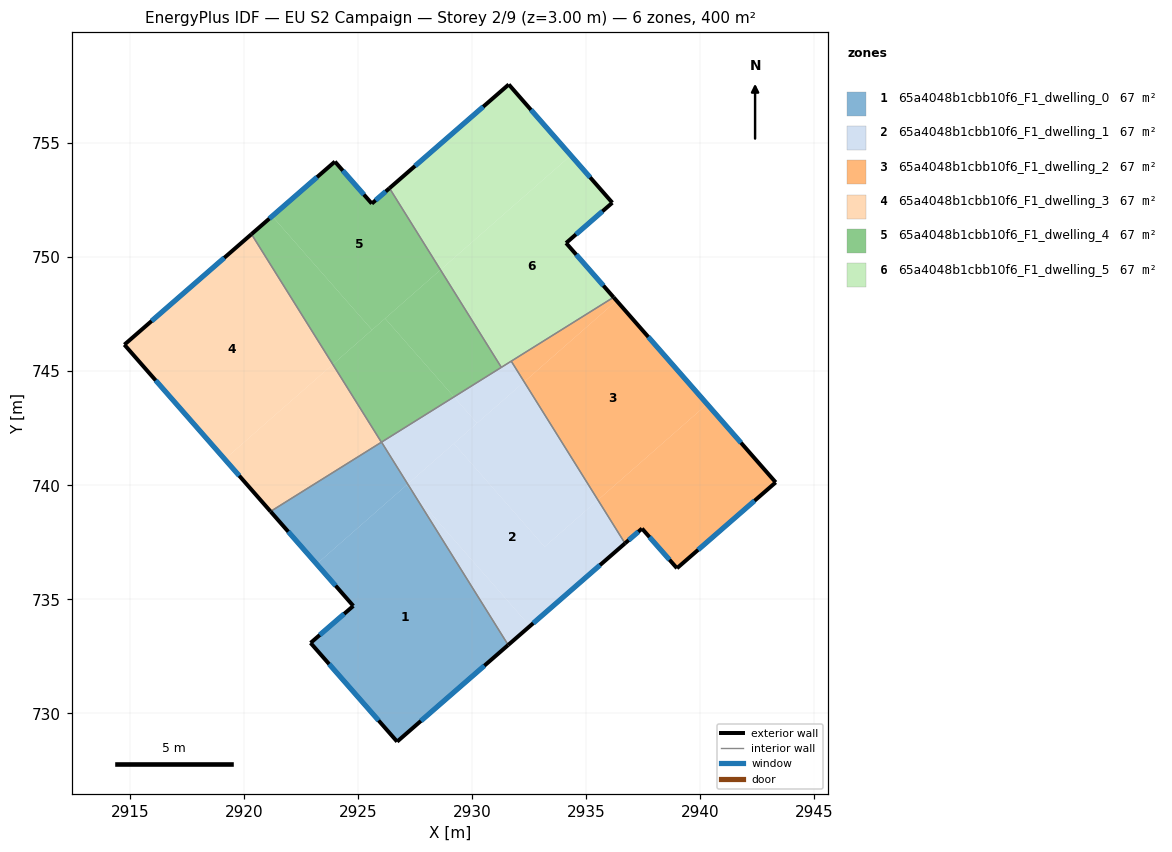
=== STOREY PLAN SPEC (per zone: floor XY polygon, exterior-wall plan segments, windows/doors) ===
zone 1: 65a4048b1cbb10f6_F1_dwelling_0  (66.7 m²)
  floor: (2927.45, 739.62) (2931.58, 733.00) (2926.71, 728.76) (2922.92, 733.09) (2924.79, 734.71) (2923.19, 736.55) (2927.12, 740.00)
  floor: (2926.03, 741.89) (2927.18, 740.05) (2923.19, 736.55) (2921.17, 738.85)
  floor: (2927.18, 740.05) (2927.45, 739.62) (2927.12, 740.00)
  exterior wall: (2921.17, 738.85) – (2924.79, 734.71)  [5.5 m]
    window: (2921.94, 737.97) – (2924.02, 735.60)  [5.4 m²]
  exterior wall: (2926.71, 728.76) – (2931.58, 733.00)  [6.5 m]
    window: (2927.76, 729.67) – (2930.54, 732.09)  [6.3 m²]
  exterior wall: (2922.92, 733.09) – (2926.71, 728.76)  [5.8 m]
    window: (2923.73, 732.16) – (2925.90, 729.69)  [5.6 m²]
  exterior wall: (2924.79, 734.71) – (2922.92, 733.09)  [2.5 m]
    window: (2924.39, 734.36) – (2923.32, 733.44)  [2.4 m²]
  interior walls: 2
zone 2: 65a4048b1cbb10f6_F1_dwelling_1  (66.7 m²)
  floor: (2935.52, 739.35) (2936.70, 737.45) (2932.53, 733.83) (2927.45, 739.62) (2927.18, 740.05) (2929.20, 741.83) (2933.18, 737.30)
  floor: (2927.45, 739.62) (2932.53, 733.83) (2931.58, 733.00)
  floor: (2932.28, 744.53) (2935.52, 739.35) (2933.18, 737.30) (2929.20, 741.83)
  floor: (2929.21, 743.87) (2930.22, 742.72) (2927.18, 740.05) (2926.03, 741.89)
  floor: (2931.72, 745.44) (2932.28, 744.53) (2930.22, 742.72) (2929.21, 743.87)
  exterior wall: (2931.58, 733.00) – (2936.70, 737.45)  [6.8 m]
    window: (2932.68, 733.95) – (2935.61, 736.50)  [6.7 m²]
  interior walls: 4
zone 3: 65a4048b1cbb10f6_F1_dwelling_2  (66.7 m²)
  floor: (2936.33, 748.09) (2940.30, 743.56) (2935.52, 739.35) (2932.28, 744.53)
  floor: (2940.30, 743.56) (2943.31, 740.13) (2938.98, 736.36) (2937.45, 738.10) (2936.70, 737.45) (2935.52, 739.35)
  floor: (2936.20, 748.24) (2936.33, 748.09) (2932.28, 744.53) (2931.72, 745.44)
  exterior wall: (2943.31, 740.13) – (2936.20, 748.24)  [10.8 m]
    window: (2941.78, 741.86) – (2937.72, 746.50)  [10.6 m²]
  exterior wall: (2938.98, 736.36) – (2943.31, 740.13)  [5.7 m]
    window: (2939.91, 737.17) – (2942.38, 739.32)  [5.6 m²]
  exterior wall: (2937.45, 738.10) – (2938.98, 736.36)  [2.3 m]
    window: (2937.77, 737.73) – (2938.65, 736.74)  [2.3 m²]
  exterior wall: (2936.70, 737.45) – (2937.45, 738.10)  [1.0 m]
    window: (2936.86, 737.59) – (2937.29, 737.96)  [1.0 m²]
  interior walls: 2
zone 4: 65a4048b1cbb10f6_F1_dwelling_3  (66.7 m²)
  floor: (2920.33, 751.01) (2923.89, 745.30) (2919.16, 741.14) (2914.76, 746.16)
  floor: (2923.89, 745.30) (2926.03, 741.89) (2921.17, 738.85) (2919.16, 741.14)
  exterior wall: (2914.76, 746.16) – (2921.17, 738.85)  [9.7 m]
    window: (2916.13, 744.60) – (2919.79, 740.42)  [9.5 m²]
  exterior wall: (2920.33, 751.01) – (2914.76, 746.16)  [7.4 m]
    window: (2919.14, 749.97) – (2915.95, 747.20)  [7.2 m²]
  interior walls: 2
zone 5: 65a4048b1cbb10f6_F1_dwelling_4  (66.7 m²)
  floor: (2926.38, 753.02) (2928.61, 749.44) (2925.61, 746.81) (2921.24, 751.79) (2923.99, 754.18) (2925.60, 752.34)
  floor: (2921.24, 751.79) (2925.61, 746.81) (2923.89, 745.30) (2920.33, 751.01)
  floor: (2926.19, 747.31) (2929.21, 743.87) (2926.03, 741.89) (2923.89, 745.30)
  floor: (2928.61, 749.44) (2931.28, 745.17) (2929.21, 743.87) (2926.19, 747.31)
  exterior wall: (2923.99, 754.18) – (2920.33, 751.01)  [4.8 m]
    window: (2923.20, 753.50) – (2921.11, 751.69)  [4.7 m²]
  exterior wall: (2925.60, 752.34) – (2923.99, 754.18)  [2.4 m]
    window: (2925.26, 752.74) – (2924.33, 753.79)  [2.4 m²]
  exterior wall: (2926.38, 753.02) – (2925.60, 752.34)  [1.0 m]
    window: (2926.21, 752.88) – (2925.77, 752.49)  [1.0 m²]
  interior walls: 3
zone 6: 65a4048b1cbb10f6_F1_dwelling_5  (66.7 m²)
  floor: (2931.61, 757.57) (2934.33, 754.46) (2928.61, 749.44) (2926.38, 753.02)
  floor: (2934.33, 754.46) (2936.15, 752.38) (2934.12, 750.62) (2936.20, 748.24) (2931.28, 745.17) (2928.61, 749.44)
  exterior wall: (2936.20, 748.24) – (2934.12, 750.62)  [3.2 m]
    window: (2935.76, 748.75) – (2934.56, 750.11)  [3.1 m²]
  exterior wall: (2931.61, 757.57) – (2926.38, 753.02)  [6.9 m]
    window: (2930.49, 756.59) – (2927.50, 753.99)  [6.8 m²]
  exterior wall: (2936.15, 752.38) – (2931.61, 757.57)  [6.9 m]
    window: (2935.17, 753.49) – (2932.58, 756.46)  [6.8 m²]
  exterior wall: (2934.12, 750.62) – (2936.15, 752.38)  [2.7 m]
    window: (2934.55, 751.00) – (2935.71, 752.00)  [2.6 m²]
  interior walls: 3

=== DERIVED (storey summary) ===
Building: EU S2 Campaign
Storey: 2 of 9  (floor level z = 3.00 m)
Storey gross floor area: 400.0 m²
Zones on this storey: 6
  - 65a4048b1cbb10f6_F1_dwelling_0: floor 66.7 m²; exterior wall 20.2 m (60.6 m²); 4 window(s) 19.8 m²; WWR 32.7%
  - 65a4048b1cbb10f6_F1_dwelling_1: floor 66.7 m²; exterior wall 6.8 m (20.4 m²); 1 window(s) 6.7 m²; WWR 32.7%
  - 65a4048b1cbb10f6_F1_dwelling_2: floor 66.7 m²; exterior wall 19.8 m (59.5 m²); 4 window(s) 19.4 m²; WWR 32.7%
  - 65a4048b1cbb10f6_F1_dwelling_3: floor 66.7 m²; exterior wall 17.1 m (51.3 m²); 2 window(s) 16.8 m²; WWR 32.7%
  - 65a4048b1cbb10f6_F1_dwelling_4: floor 66.7 m²; exterior wall 8.3 m (25.0 m²); 3 window(s) 8.2 m²; WWR 32.7%
  - 65a4048b1cbb10f6_F1_dwelling_5: floor 66.7 m²; exterior wall 19.7 m (59.0 m²); 4 window(s) 19.3 m²; WWR 32.7%
Zone adjacency (shared interzone walls):
  - 65a4048b1cbb10f6_F1_dwelling_0 ↔ 65a4048b1cbb10f6_F1_dwelling_1
  - 65a4048b1cbb10f6_F1_dwelling_0 ↔ 65a4048b1cbb10f6_F1_dwelling_3
  - 65a4048b1cbb10f6_F1_dwelling_1 ↔ 65a4048b1cbb10f6_F1_dwelling_2
  - 65a4048b1cbb10f6_F1_dwelling_1 ↔ 65a4048b1cbb10f6_F1_dwelling_4
  - 65a4048b1cbb10f6_F1_dwelling_1 ↔ 65a4048b1cbb10f6_F1_dwelling_5
  - 65a4048b1cbb10f6_F1_dwelling_2 ↔ 65a4048b1cbb10f6_F1_dwelling_5
  - 65a4048b1cbb10f6_F1_dwelling_3 ↔ 65a4048b1cbb10f6_F1_dwelling_4
  - 65a4048b1cbb10f6_F1_dwelling_4 ↔ 65a4048b1cbb10f6_F1_dwelling_5